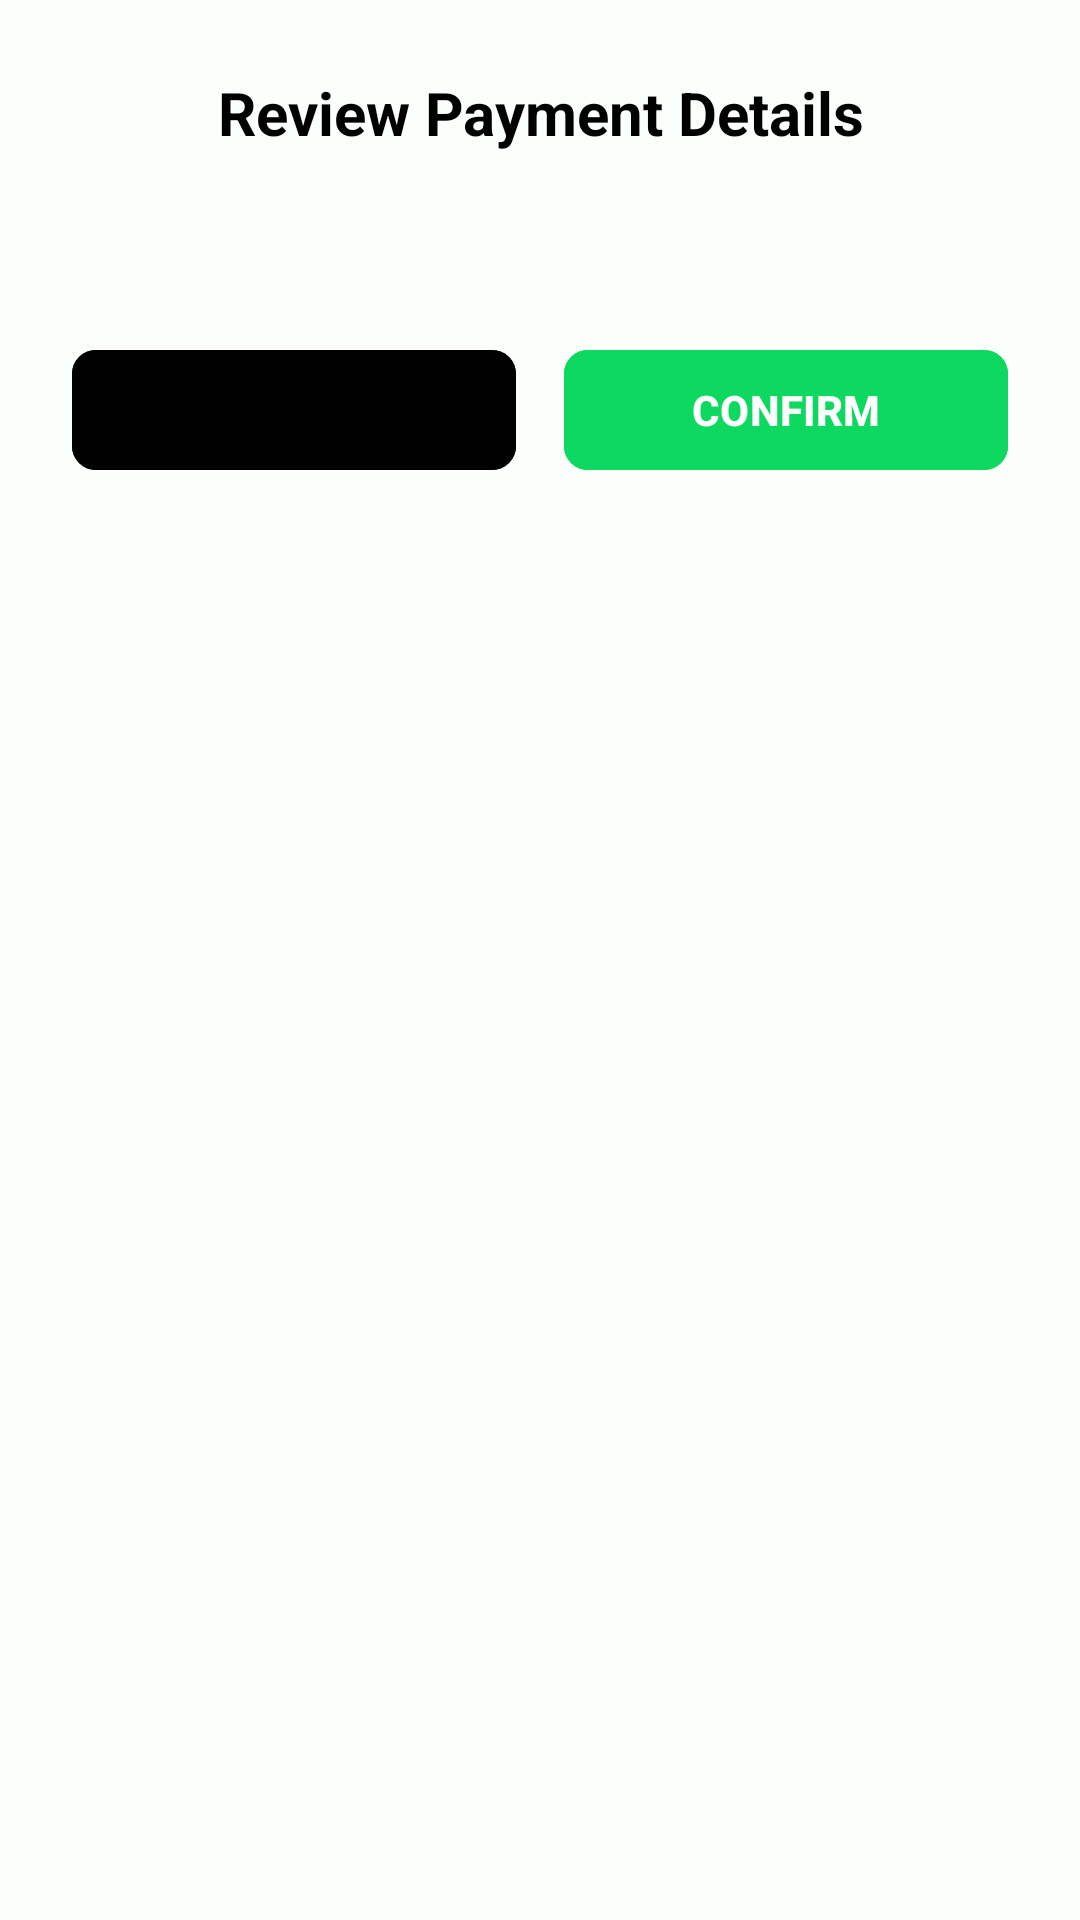

The Android layout XML behind this screen, and the referenced resources:
<!-- AndroidManifest.xml: application theme Theme.KomyuApplication -->
<!-- res/layout/modal_payment_confirmation.xml -->
<?xml version="1.0" encoding="utf-8"?>
<LinearLayout xmlns:android="http://schemas.android.com/apk/res/android"
    xmlns:app="http://schemas.android.com/apk/res-auto"
    android:layout_width="match_parent"
    android:layout_height="wrap_content"
    android:orientation="vertical"
    android:padding="24dp"
    android:background="@color/whiteKomyu">

    <TextView
        android:layout_width="match_parent"
        android:layout_height="wrap_content"
        android:text="Review Payment Details"
        android:textSize="20sp"
        android:textStyle="bold"
        android:textColor="@color/black"
        android:gravity="center"
        android:layout_marginBottom="16dp" />

    <TextView
        android:id="@+id/tv_payment_details"
        android:layout_width="match_parent"
        android:layout_height="wrap_content"
        android:textSize="16sp"
        android:textColor="@color/black"
        android:lineSpacingExtra="8dp"
        android:layout_marginBottom="24dp" />

    <LinearLayout
        android:layout_width="match_parent"
        android:layout_height="wrap_content"
        android:orientation="horizontal"
        android:weightSum="2">

        <com.google.android.material.button.MaterialButton
            android:id="@+id/btn_cancel_payment"
            android:layout_width="0dp"
            android:layout_height="wrap_content"
            android:layout_weight="1"
            android:layout_marginEnd="8dp"
            android:backgroundTint="@color/lightGrey"
            android:text="CANCEL"
            android:textColor="@color/black"
            android:textStyle="bold"
            app:cornerRadius="8dp" />

        <com.google.android.material.button.MaterialButton
            android:id="@+id/btn_confirm_payment"
            android:layout_width="0dp"
            android:layout_height="wrap_content"
            android:layout_weight="1"
            android:layout_marginStart="8dp"
            android:backgroundTint="@color/greenKomyu"
            android:text="CONFIRM"
            android:textColor="@color/white"
            android:textStyle="bold"
            app:cornerRadius="8dp" />

    </LinearLayout>

</LinearLayout>
<!-- resources referenced by this layout -->
<resources>
  <color name="black">#FF000000</color>
  <color name="greenKomyu">#0DD85F</color>
  <color name="white">#FFFFFFFF</color>
  <color name="whiteKomyu">#FBFFFC</color>
  <style name="Theme.KomyuApplication" parent="Base.Theme.KomyuApplication" />
  <style name="Base.Theme.KomyuApplication" parent="Theme.Material3.DayNight.NoActionBar">
          
          
      </style>
</resources>
